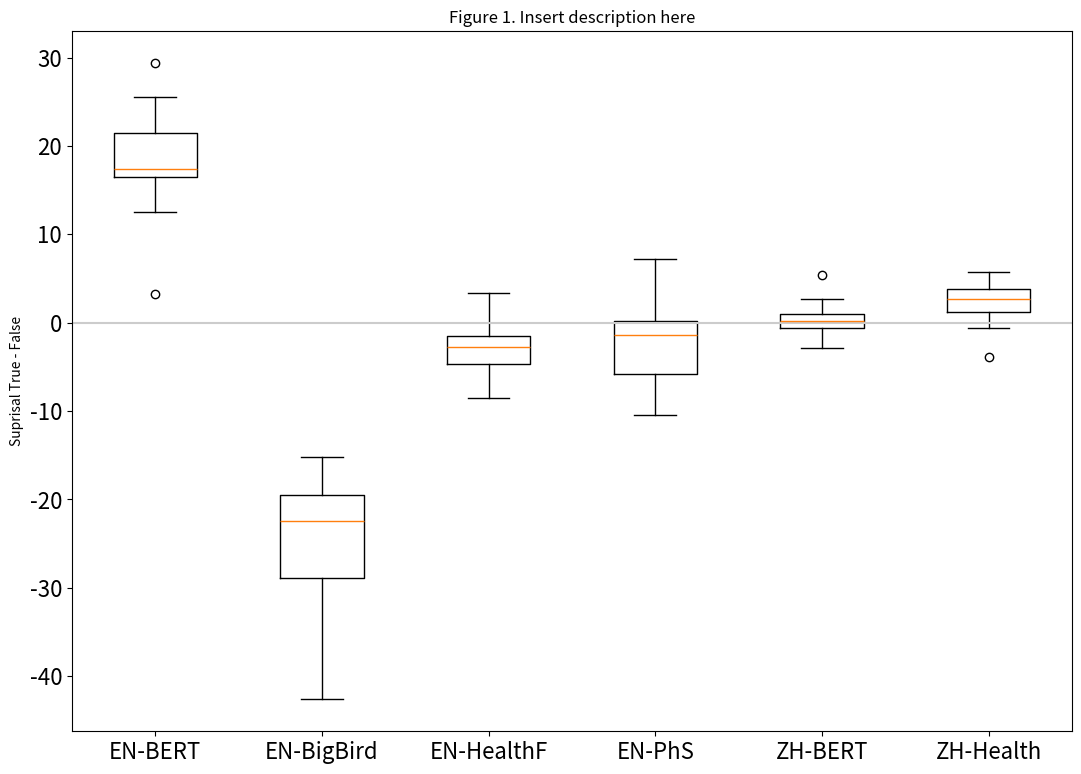

Write the Python code that produced this figure.
import matplotlib.pyplot as plt
import numpy as np

 
EnBERT = (19.52259827,16.51535416,3.203588486,16.50183678,12.57825279,23.54474449,16.69320679,17.45191765,29.39304543,23.12378502,21.51817989,25.50131798,19.17679214,19.4180603,15.75951767,17.40893173,13.25574112)
BigBird = (-17.44336891,-22.48169518,-28.94421768,-29.98841095,-19.49720383,-21.43226242,-27.04055977,-30.1513567,-42.63545418,-27.42898846,-27.86152649,-15.26669312,-21.69108391,-17.63623428,-30.42033005,-20.64208221,-15.23362064)
HealthF = (-8.50282383,-1.059875488,0.1144313812256,-2.264843941,-3.003647804,-4.539916992,-2.525548935,-1.461083412,-4.113545418,-1.901939392,3.347154617,-4.993850708,-7.307497978,-7.05632019,-2.730463028,-4.720329285,-0.135726929)
PhS = (-0.792764664,-5.76496315,0.158212662,-9.133810043,-8.629493713,-10.43291092,-4.981649399,3.439804077,3.241558075,0.436485291,-4.785635948,-7.550010681,-3.891506195,-0.59252739,-1.342050552,7.195556641,-1.104585648)
ZhBert = (-0.427731514,0.673980236,-2.896359444,2.654287338,0.256966591,-0.286241531,2.015494347,0.599594116,-0.723042488,-0.680828571,5.357958794,-0.798129082,0.560865402,1.139697075,-0.016951561,0.088152885,2.614080906,-0.947916985)
ZhHealth = (4.538589478,0.798495293,3.608156204,-0.623163223,4.96043396,3.544959068,1.855365753,3.670120239,0.383638382,5.789780617,1.198210716,1.389944077,3.256931305,2.105034828,1.310212135,3.895372391,-3.820804596,5.7115345)

data = [EnBERT, BigBird, HealthF, PhS, ZhBert, ZhHealth] 
 
fig = plt.figure(figsize =(10, 7))


# Creating axes instance
ax = fig.add_axes([0, 0, 1, 1])

# Creating plot
bp = ax.boxplot(data)
plt.xticks([1, 2, 3, 4, 5, 6], ['EN-BERT', 'EN-BigBird', 'EN-HealthF', 'EN-PhS','ZH-BERT','ZH-Health'])
plt.ylabel("Suprisal True - False")
plt.title("Figure 1. Insert description here") # don't forget to change this
plt.axhline(y=0, color='0.8', linestyle='-')

# Set the font size of ticks and labels # change values depending on rendering on paper
plt.xticks(fontsize=16)
plt.yticks(fontsize=16)
plt.rc('axes', labelsize=20)    # fontsize of the x and y labels
plt.rc('axes', titlesize=20)    # fontsize of the title

# show plot
plt.show()
